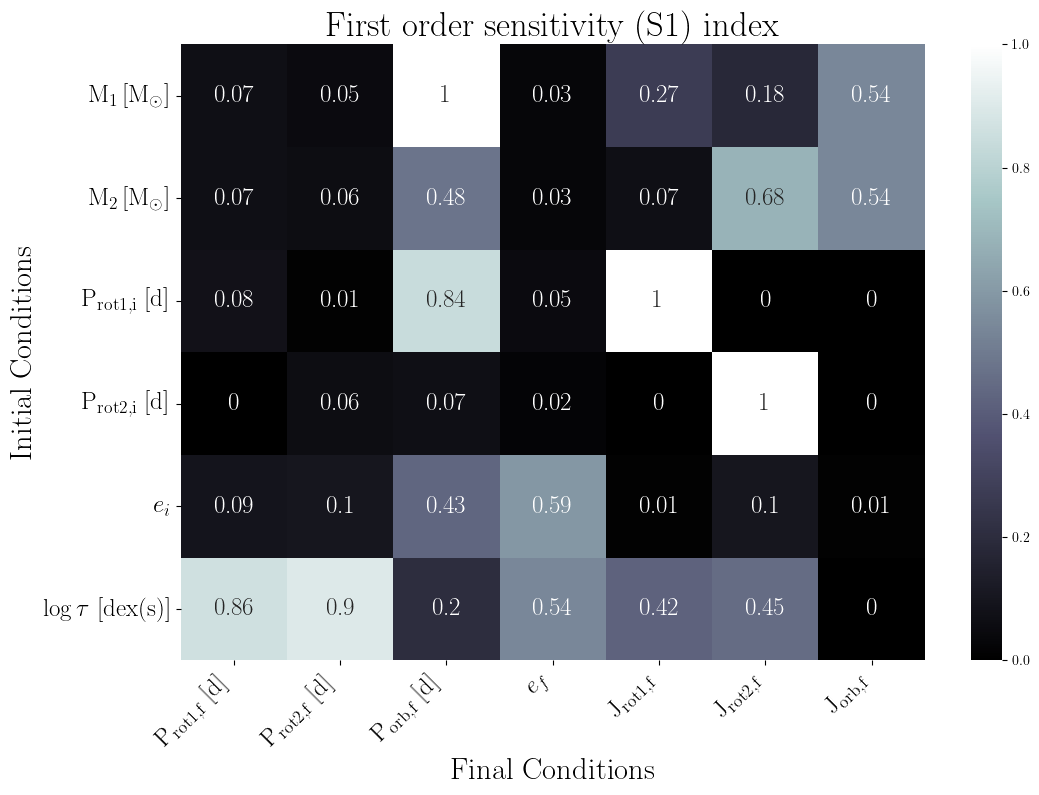

Values plotted in this chart, from the file beside it:
, final.primary.RotPer, final.secondary.RotPer, final.secondary.OrbPeriod, final.secondary.Eccentricity, final.primary.RotAngMom, final.secondary.RotAngMom, final.secondary.OrbAngMom
primary.dMass, 0.07, 0.05, 1.0, 0.03, 0.27, 0.18, 0.54
secondary.dMass, 0.07, 0.06, 0.48, 0.03, 0.07, 0.68, 0.54
primary.dRotPeriod, 0.08, 0.01, 0.84, 0.05, 1.0, 0.0, 0.0
secondary.dRotPeriod, 0.0, 0.06, 0.07, 0.02, 0.0, 1.0, 0.0
secondary.dEcc, 0.09, 0.1, 0.43, 0.59, 0.01, 0.1, 0.01
primary.dTidalTau, 0.86, 0.9, 0.2, 0.54, 0.42, 0.45, 0.0
